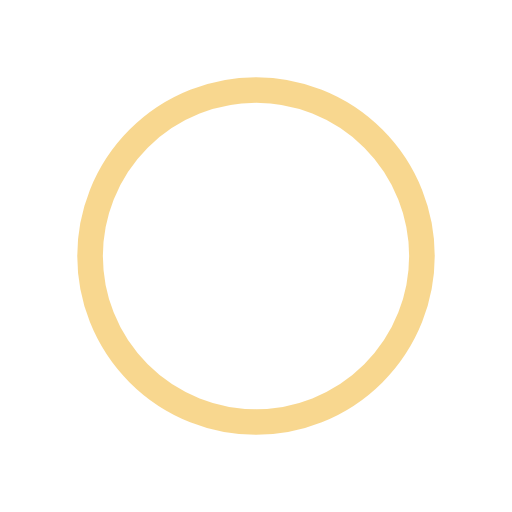
t = 0.00 s
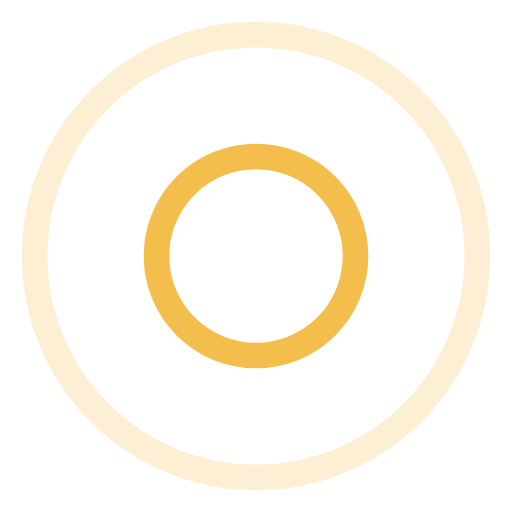
t = 0.49 s
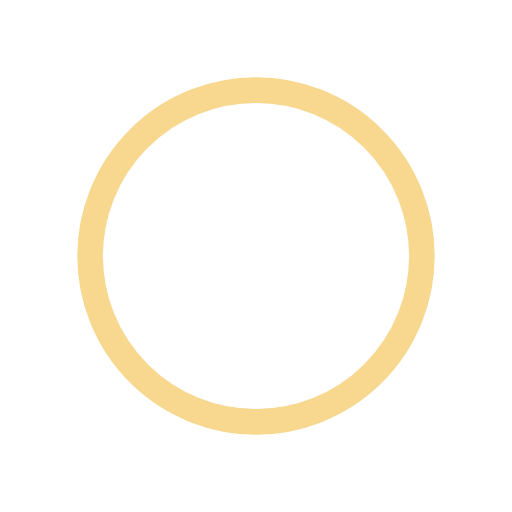
t = 0.98 s
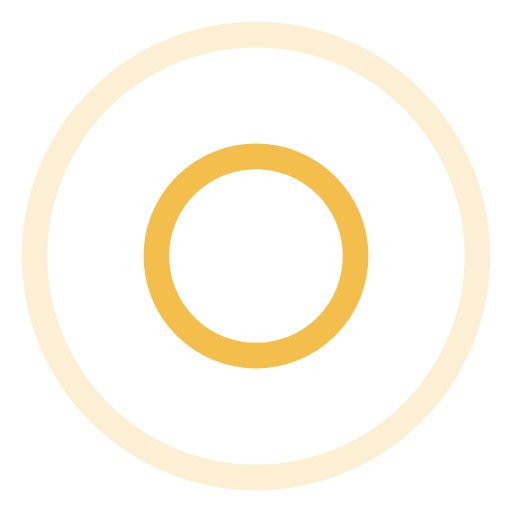
t = 1.47 s

The animated SVG that drew these frames (rendered in a browser with its animation timeline set to each time). Animation: 4 SMIL elements (animate=4); one cycle of 1.96 s, repeats indefinitely.

<?xml version="1.0" encoding="utf-8"?>
<svg xmlns="http://www.w3.org/2000/svg" xmlns:xlink="http://www.w3.org/1999/xlink" style="margin: auto; background: none; display: block; shape-rendering: auto;" width="200px" height="200px" viewBox="0 0 100 100" preserveAspectRatio="xMidYMid">
<circle cx="50" cy="50" r="19.5316" fill="none" stroke="#f1af21" stroke-width="5">
  <animate attributeName="r" repeatCount="indefinite" dur="1.9607843137254901s" values="0;50" keyTimes="0;1" keySplines="0 0.2 0.8 1" calcMode="spline" begin="-0.9803921568627451s"></animate>
  <animate attributeName="opacity" repeatCount="indefinite" dur="1.9607843137254901s" values="1;0" keyTimes="0;1" keySplines="0.2 0 0.8 1" calcMode="spline" begin="-0.9803921568627451s"></animate>
</circle>
<circle cx="50" cy="50" r="43.2969" fill="none" stroke="#f1af21" stroke-width="5">
  <animate attributeName="r" repeatCount="indefinite" dur="1.9607843137254901s" values="0;50" keyTimes="0;1" keySplines="0 0.2 0.8 1" calcMode="spline"></animate>
  <animate attributeName="opacity" repeatCount="indefinite" dur="1.9607843137254901s" values="1;0" keyTimes="0;1" keySplines="0.2 0 0.8 1" calcMode="spline"></animate>
</circle>
<!-- [ldio] generated by https://loading.io/ --></svg>
